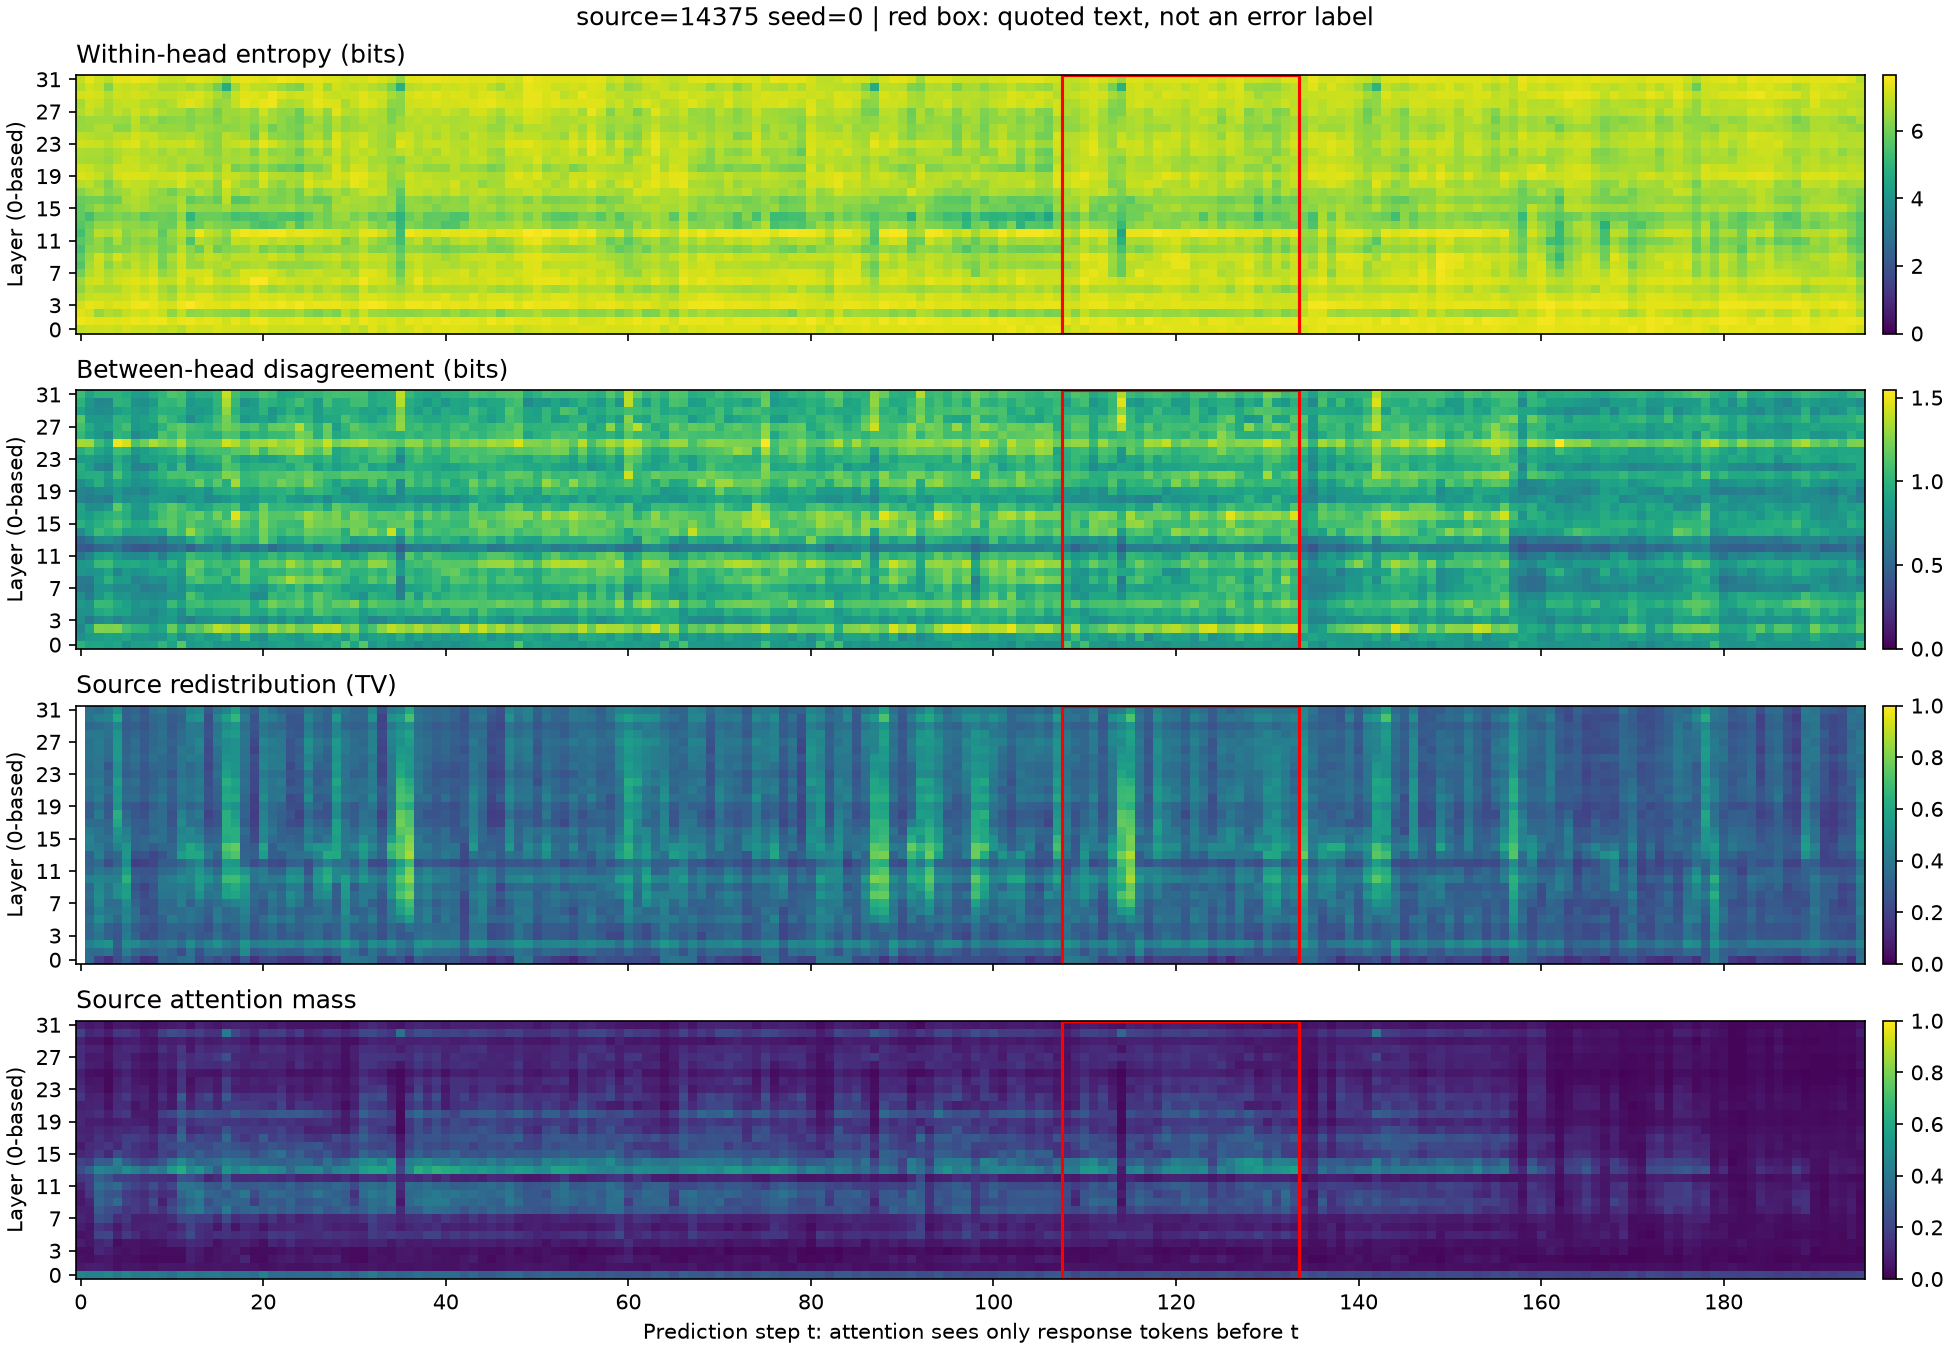

The data file committed next to this chart (first rows):
step, layer, source_mass, valid_heads, dispersion, disagreement, shift, shift_baseline
0, 0, 0.451, 32, 6.918, 0.9952, , 
0, 1, 0.06768, 32, 7.457, 0.7737, , 
0, 2, 0.04761, 32, 7.313, 0.7093, , 
0, 3, 0.03878, 32, 7.118, 0.7681, , 
0, 4, 0.07947, 32, 6.736, 0.7847, , 
0, 5, 0.04881, 32, 6.377, 0.8378, , 
0, 6, 0.08174, 32, 6.517, 0.7634, , 
0, 7, 0.1031, 32, 6.049, 0.6145, , 
0, 8, 0.08736, 32, 5.579, 0.6411, , 
0, 9, 0.06311, 32, 5.757, 0.8024, , 
0, 10, 0.07175, 32, 5.425, 0.8138, , 
0, 11, 0.1053, 32, 5.694, 0.594, , 
0, 12, 0.1614, 32, 5.336, 0.4401, , 
0, 13, 0.2356, 32, 5.641, 0.5239, , 
0, 14, 0.2031, 32, 5.767, 0.7486, , 
0, 15, 0.1087, 32, 5.813, 0.9853, , 
0, 16, 0.0706, 32, 5.855, 0.8853, , 
0, 17, 0.11, 32, 6.242, 0.8987, , 
0, 18, 0.09546, 32, 6.826, 0.6849, , 
0, 19, 0.1098, 32, 7.199, 0.6995, , 
0, 20, 0.1084, 32, 7.072, 0.77, , 
0, 21, 0.08707, 32, 6.655, 0.9452, , 
0, 22, 0.163, 32, 6.695, 0.974, , 
0, 23, 0.1266, 32, 7.105, 0.8526, , 
0, 24, 0.1019, 32, 6.881, 0.9713, , 
0, 25, 0.08364, 32, 6.455, 1.335, , 
0, 26, 0.1354, 32, 6.442, 1.03, , 
0, 27, 0.1226, 32, 6.733, 1.073, , 
0, 28, 0.1303, 32, 6.615, 1.143, , 
0, 29, 0.1013, 32, 7.113, 0.8974, , 
0, 30, 0.1945, 32, 6.772, 0.9952, , 
0, 31, 0.08796, 32, 6.943, 1.062, , 
1, 0, 0.4273, 32, 7.04, 0.8996, 0.352, 
1, 1, 0.08075, 32, 7.368, 0.8393, 0.3542, 
1, 2, 0.04113, 32, 7.141, 0.9017, 0.4277, 
1, 3, 0.03551, 32, 7.374, 0.6254, 0.3353, 
1, 4, 0.05542, 32, 6.965, 0.7777, 0.333, 
1, 5, 0.06221, 32, 6.841, 0.7931, 0.3603, 
1, 6, 0.05841, 32, 7.064, 0.633, 0.3221, 
1, 7, 0.07996, 32, 6.749, 0.5991, 0.3344, 
1, 8, 0.08356, 32, 6.575, 0.6301, 0.3628, 
1, 9, 0.1025, 32, 6.452, 0.7791, 0.3367, 
1, 10, 0.1622, 32, 6.268, 0.8391, 0.4311, 
1, 11, 0.1755, 32, 6.061, 0.7042, 0.3349, 
1, 12, 0.1841, 32, 6.069, 0.4207, 0.3168, 
1, 13, 0.3095, 32, 5.935, 0.6019, 0.3106, 
1, 14, 0.1737, 32, 5.396, 0.8956, 0.4263, 
1, 15, 0.1256, 32, 6.132, 0.9012, 0.4438, 
1, 16, 0.1209, 32, 5.981, 0.8428, 0.4097, 
1, 17, 0.09648, 32, 6.578, 0.7629, 0.3532, 
1, 18, 0.09352, 32, 6.92, 0.6567, 0.2977, 
1, 19, 0.0764, 32, 7.163, 0.6798, 0.2871, 
1, 20, 0.1105, 32, 6.975, 0.8519, 0.3672, 
1, 21, 0.1013, 32, 6.603, 0.9596, 0.3652, 
1, 22, 0.08596, 32, 6.68, 0.8613, 0.4005, 
1, 23, 0.07381, 32, 7.069, 0.858, 0.3654, 
1, 24, 0.05725, 32, 6.783, 1.054, 0.3673, 
1, 25, 0.0433, 32, 6.492, 1.315, 0.3888, 
1, 26, 0.08484, 32, 6.511, 0.8877, 0.3851, 
1, 27, 0.06801, 32, 6.995, 0.9482, 0.3778, 
... 6,212 more rows
